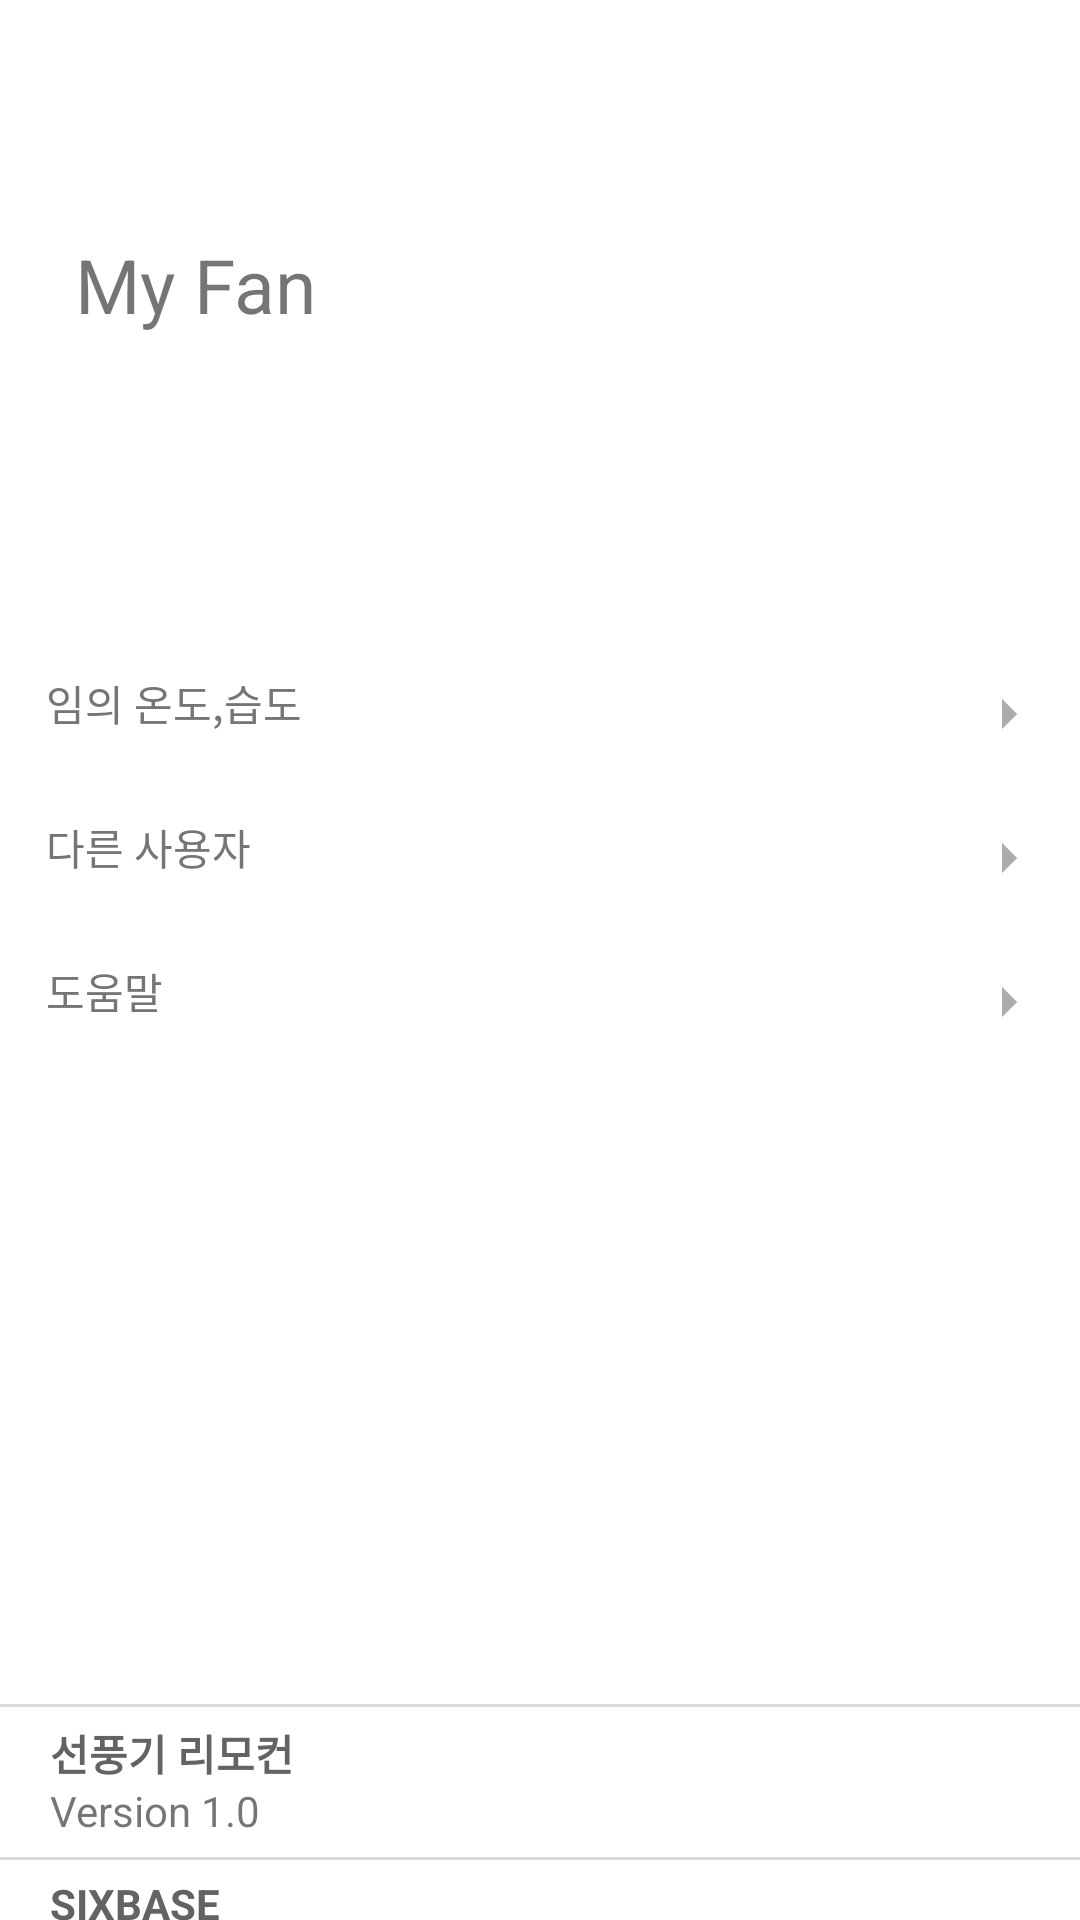

Android layout source for this screen:
<!-- AndroidManifest.xml: application theme Theme.MyApplication -->
<!-- res/layout/activity_drawer.xml -->
<?xml version="1.0" encoding="utf-8"?>
<layout xmlns:android="http://schemas.android.com/apk/res/android"
    xmlns:tools="http://schemas.android.com/tools"
    xmlns:app="http://schemas.android.com/apk/res-auto">


<LinearLayout
    android:layout_width="330dp"
    android:layout_height="match_parent"
    android:layout_gravity ="start"
    android:background="#FFFFFF"
    android:id="@+id/drawer"
    android:orientation="vertical">


    <Button
        android:id="@+id/btn_close"
        style="?android:attr/borderlessButtonStyle"
        android:layout_width="64dp"
        android:layout_height="wrap_content"
        android:layout_gravity="end"
        android:backgroundTint="#07FFFFFF"
        android:rotationX="360"
        app:icon="@android:drawable/ic_menu_close_clear_cancel"
        app:iconTint="#807B7B"
        app:rippleColor="#00FDFCFC"
        tools:ignore="SpeakableTextPresentCheck" />


    <TextView
        android:id="@+id/tv_fanName"
        android:layout_width="match_parent"
        android:layout_height="46dp"
        android:text="My Fan"
        android:paddingStart="25dp"
        android:textSize="25sp"
        android:translationY="30dp" />

    <LinearLayout
        android:layout_width="match_parent"
        android:layout_height="120dp"/>
    <Button
        android:id="@+id/btn_defaultAV"
        style="@style/Widget.AppCompat.Button.Borderless"
        android:layout_width="match_parent"
        android:layout_height="wrap_content"
        android:layout_gravity="start"
        android:backgroundTint="#07FFFFFF"
        android:drawableEnd="@drawable/ic_baseline_arrow_right_24"
        android:elegantTextHeight="false"
        android:gravity="start"
        android:text=" 임의 온도,습도 "
        android:textColor="#757575" />

    <Button
        android:id="@+id/btn_outerFan"
        style="@style/Widget.AppCompat.Button.Borderless"
        android:layout_width="match_parent"
        android:layout_height="wrap_content"
        android:layout_gravity="start"
        android:backgroundTint="#07FFFFFF"
        android:drawableEnd="@drawable/ic_baseline_arrow_right_24"
        android:elegantTextHeight="false"
        android:gravity="start"
        android:text=" 다른 사용자 "
        android:textColor="#757575" />

    

    <Button
        android:id="@+id/btn_help"
        style="@style/Widget.AppCompat.Button.Borderless"
        android:layout_width="match_parent"
        android:layout_height="wrap_content"
        android:layout_gravity="start"
        android:backgroundTint="#07FFFFFF"
        android:drawableEnd="@drawable/ic_baseline_arrow_right_24"
        android:elegantTextHeight="false"
        android:gravity="start"
        android:text=" 도움말"
        android:textColor="#757575" />

    <LinearLayout
        android:layout_width="match_parent"
        android:layout_height="130dp"
        android:orientation="vertical"
        android:translationY="210dp">

        <androidx.constraintlayout.widget.ConstraintLayout
            android:layout_width="match_parent"
            android:layout_height="1dp"
            android:background="#DADADA">

        </androidx.constraintlayout.widget.ConstraintLayout>

        <TextView
            android:id="@+id/tv_menuInfo"
            android:layout_width="match_parent"
            android:layout_height="25dp"
            android:text="     선풍기 리모컨"
            android:textColor="#636363"
            android:textStyle="bold"
            android:translationY="5dp" />

        <TextView
            android:id="@+id/tv_versionInfo"
            android:layout_width="match_parent"
            android:layout_height="25dp"
            android:text="     Version 1.0" />

        <androidx.constraintlayout.widget.ConstraintLayout
            android:layout_width="match_parent"
            android:layout_height="1dp"
            android:background="#DADADA">

        </androidx.constraintlayout.widget.ConstraintLayout>

        <TextView
            android:id="@+id/tv_teamInfo1"
            android:layout_width="match_parent"
            android:layout_height="25dp"
            android:text="     SIXBASE"
            android:textStyle="bold"
            android:textColor="#636363"
            android:translationY="5dp" />

        <TextView
            android:id="@+id/tv_teamInfo2"
            android:layout_width="match_parent"
            android:layout_height="wrap_content"
            android:text="     2021/capston " />

        <androidx.constraintlayout.widget.ConstraintLayout
            android:layout_width="match_parent"
            android:layout_height="1dp"
            android:background="#DADADA"
            android:translationY="10dp">

        </androidx.constraintlayout.widget.ConstraintLayout>


    </LinearLayout>
</LinearLayout>
</layout>
<!-- resources referenced by this layout -->
<resources>
  <!-- drawable ic_baseline_arrow_right_24 (drawable) -->
  <vector android:autoMirrored="true" android:height="24dp"
      android:tint="#ACACAC" android:viewportHeight="24"
      android:viewportWidth="24" android:width="24dp" xmlns:android="http://schemas.android.com/apk/res/android">
      <path android:fillColor="@android:color/white" android:pathData="M10,17l5,-5 -5,-5v10z"/>
  </vector>
  <style name="Theme.MyApplication" parent="Theme.MaterialComponents.DayNight.DarkActionBar">
          
          <item name="colorPrimary">@color/purple_500</item>
          <item name="colorPrimaryVariant">@color/purple_700</item>
          <item name="colorOnPrimary">@color/white</item>
          
          <item name="colorSecondary">@color/teal_200</item>
          <item name="colorSecondaryVariant">@color/teal_700</item>
          <item name="colorOnSecondary">@color/black</item>
          
          <item name="android:statusBarColor" tools:targetApi="l">?attr/colorPrimaryVariant</item>
          <item name="windowActionBar">false</item>
          <item name="windowNoTitle">true</item>
          
      </style>
  <color name="purple_500">#F3F3F3</color>
  <color name="purple_700">#F3F3F3</color>
  <color name="white">#FFFFFFFF</color>
  <color name="teal_200">#FF03DAC5</color>
  <color name="teal_700">#FF018786</color>
  <color name="black">#FF000000</color>
</resources>
